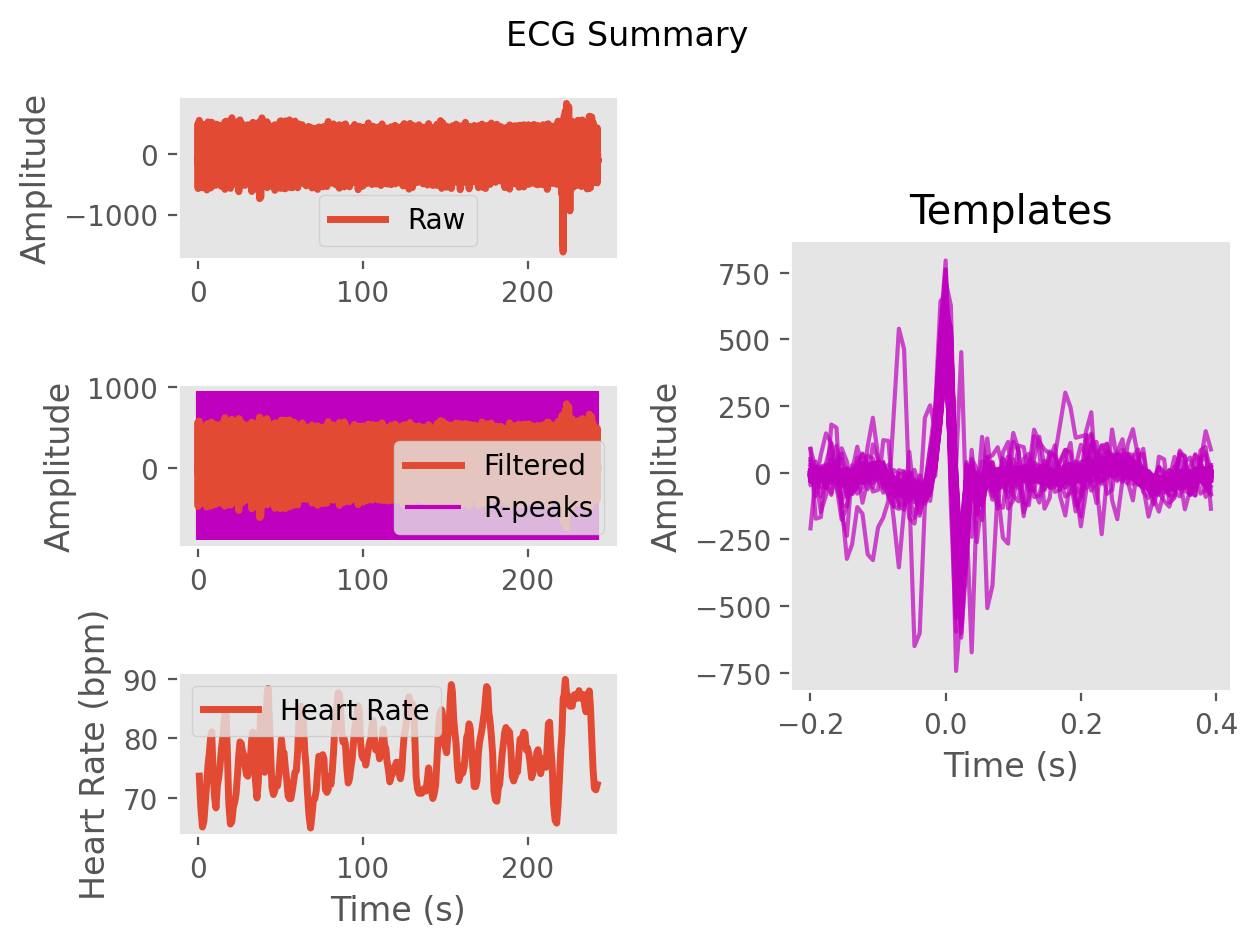

Data behind this chart, as committed beside it:
ECG, -7.0095671322402815, -12.192254332272968, -12.695862258517701, -8.85560146585115, -10.722718332322074, -19.912215665212056, -21.24583738445082, -11.228810922897573, -6.78532063119194, -13.761704212993177, -15.970343198136568, -3.134827315327204, 12.804031808408995, 15.529342277821913, -0.47174430357181407, -27.9454699103685, -45.85258197192084, -49.12961189639247, -59.719652646629875, -69.27727565222962, -58.87451680096582, -60.47435411341898, -73.50596622776416
Time (s), 0.0, 0.007692, 0.01538, 0.02308, 0.03077, 0.03846, 0.04615, 0.05385, 0.06154, 0.06923, 0.07692, 0.08462, 0.09231, 0.1, 0.1077, 0.1154, 0.1231, 0.1308, 0.1385, 0.1462, 0.1538, 0.1615, 0.1692
Rpeaks, 26, 125, 248, 372, 485, 603, 710, 810, 913, 1012, 1103, 1202, 1331, 1441, 1547, 1656, 1760, 1858, 1956, 2053, 2144, 2233, 2330
IBI Series, 99.0, 123.0, 124.0, 113.0, 118.0, 107.0, 100.0, 103.0, 99.0, 91.0, 99.0, 129.0, 110.0, 106.0, 109.0, 104.0, 98.0, 98.0, 97.0, 91.0, 89.0, 97.0, 118.0
Heart Rate, 0.9615, 1.908, 2.862, 3.731, 4.638, 5.462, 6.231, 7.023, 7.785, 8.485, 9.246, 10.24, 11.08, 11.9, 12.74, 13.54, 14.29, 15.05, 15.79, 16.49, 17.18, 17.92, 18.83
